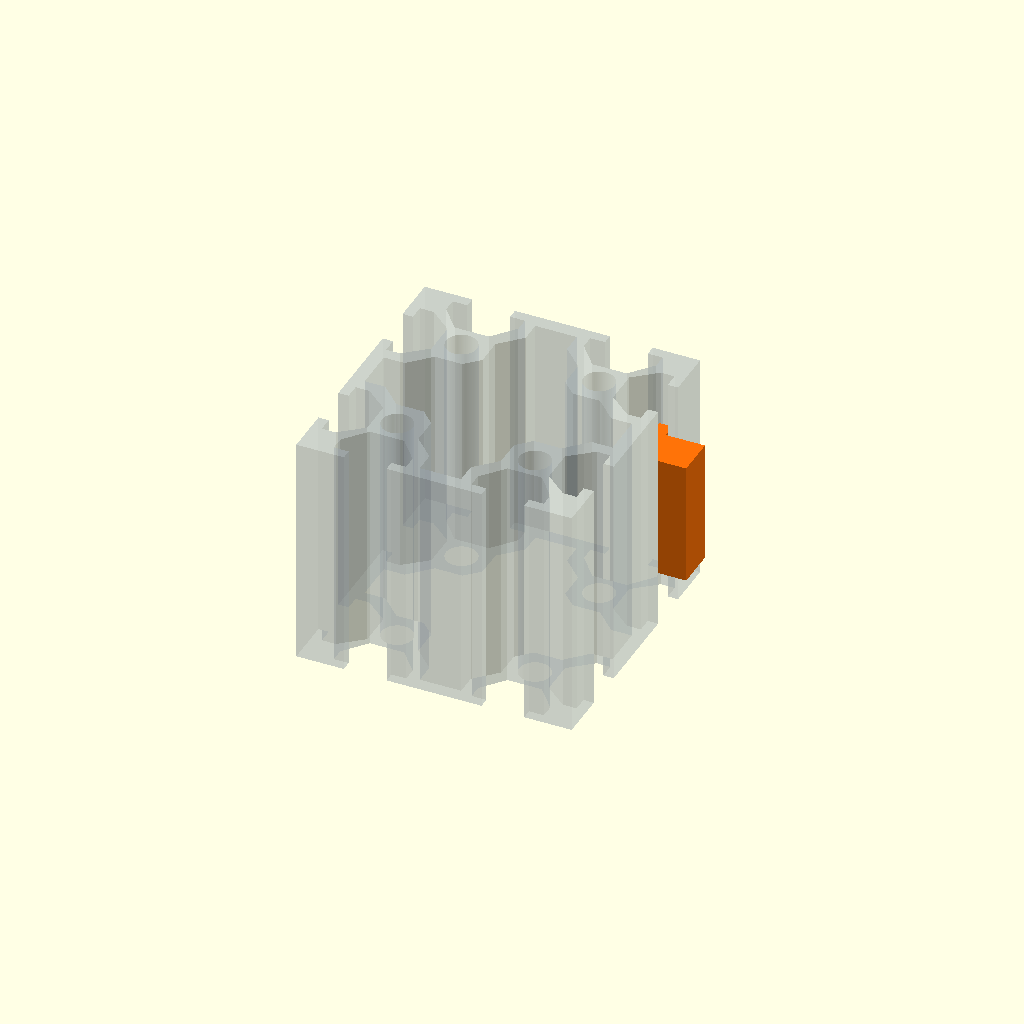
Cell 1: the model at its default parameters.
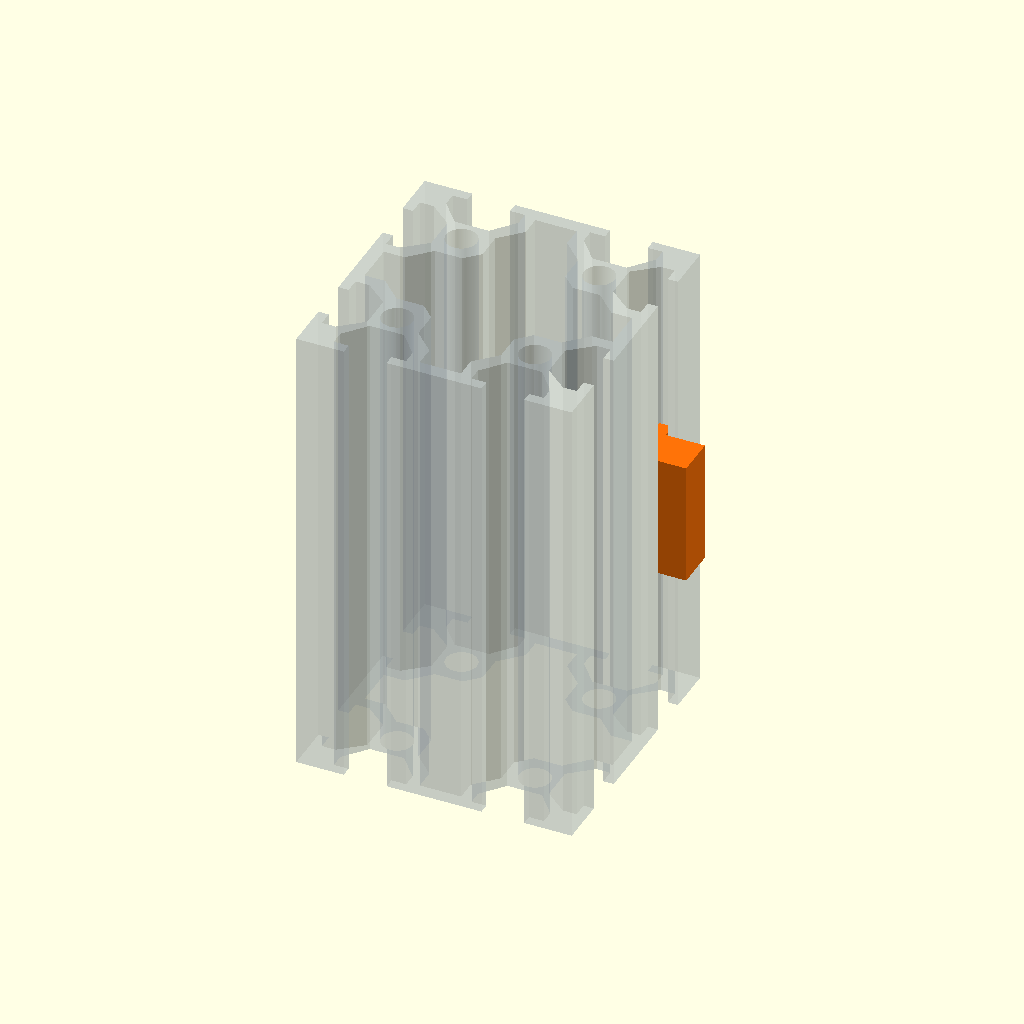
Cell 2: the same model with rail_length = 68.
All cells are drawn from one camera (rotation 55°, 0°, 25°, orthographic, colour scheme Cornfield), so only the parameter changes between them.
Source of the model, reference/tslot_4040_interface.scad:
// /cad/tslot/tslot_4040_interface.scad
// V3: right-hand outside-facing 4040 dual-slot reference + retained sliding key.
// Geometry is PARAMETRIC and PHOTO-DERIVED; NOT manufacturer-certified.
// File is self-contained. No BOSL2 or external library dependencies.
//
// Coordinate system: extrusion section XY, rail travel Z.
// RIGHT face lies at X=+20. Right-upper slot is centered at Y=+10.
// Local slot coordinate U is INWARD from that face (global X = 20-U).
// Local V is perpendicular to U, across the slot (global Y = 10-V).
// There are TWO 20-mm-pitch slots per face of the 40x40 body.
$fn = 96;

view = "assembly"; // assembly, section, exploded, key, rail, interference, void, key_section, rail_section

profile_size = 40;
slot_pitch = 20;
rail_length = 34;
key_length = 18;

// All dimensions in millimeters. PHOTO-DERIVED, not officially verified.
slot_mouth = 6.20;      // exterior throat, V opening
slot_head_height = 10.50;// widest region behind retaining lip
slot_inner_flat = 5.00; // rear vertical flat at deepest slot wall
slot_depth = 6.80;      // inward reach from exterior face
lip_depth = 1.50;       // U-depth of narrow mouth before step into undercut
head_flat_end = 3.50;   // U coordinate at start of rear chamfer

// Independent interface parameters:
slide_clearance = 0.18; // offset PER SURFACE on the male head
stem_protrusion = 4;    // outboard mounting tongue extends beyond face
stem_extra_overlap = 0.60;

// Reference-fixture-only dimensions (NOT verified production extrusion values):
core_hole_diameter = 4.5;
// Central void topology approximated from the photo (not verified to print).

assert(profile_size == 40 && slot_pitch==20,
       "This layout is specifically a 40x40 dual-20-mm-pitch section");
assert(slot_mouth > 0 && slot_head_height > slot_mouth);
assert(slot_inner_flat > 0 && slot_inner_flat < slot_head_height);
assert(slot_depth > head_flat_end && head_flat_end > lip_depth && lip_depth > 0);
assert(slide_clearance >= 0 && slide_clearance < min(lip_depth/2,slot_mouth/4));
assert(key_length < rail_length);

// The void has a REAL mechanical undercut: narrow opening from U=0 to
// U=lip_depth, wider chamber immediately behind lips, then CHAMFERED BACK WALL.
// Extend void 2 mm outside the metal so it cuts a continuous side opening.
function slot_void_vertices(overcut=2) = [
    [-overcut, -slot_mouth/2],
    [lip_depth, -slot_mouth/2],
    [lip_depth, -slot_head_height/2],
    [head_flat_end, -slot_head_height/2],
    [slot_depth, -slot_inner_flat/2],
    [slot_depth,  slot_inner_flat/2],
    [head_flat_end,  slot_head_height/2],
    [lip_depth,  slot_head_height/2],
    [lip_depth,  slot_mouth/2],
    [-overcut, slot_mouth/2]
];

module slot_void_local_2d(overcut=2) {
    polygon(slot_void_vertices(overcut));
}

module cavity_inside_local_2d() {
    intersection() {
        slot_void_local_2d(overcut=0);
        translate([0, -slot_head_height])
            square([slot_depth, 2*slot_head_height]);
    }
}

// Orientation intentionally explicit. Each slot opens OUTWARD on a side face.
module at_slot(face="right", position=10) {
    if(face == "right")
        translate([ profile_size/2, position]) rotate(180) children();
    else if(face == "left")
        translate([-profile_size/2, position]) children();
    else if(face == "top")
        translate([position, profile_size/2]) rotate(-90) children();
    else if(face == "bottom")
        translate([position, -profile_size/2]) rotate(90) children();
    else assert(false, "Invalid face");
}

// Full 40x40 reference section: 8 T-slots + 4 bores + central space.
// Only the SLOT CAVITY is parameterized from the photographed measurements;
// core holes / central diamond are deliberately reference-fixture approximations.
// Photo-inspired CENTRAL void. The thin closed exterior walls, broad cross,
// and four bores mimic the supplied photograph, but are NOT tolerance data.
module core_cross_void_2d() {
    polygon([
      [-3,18],[3,18],[3,15],[6,12],[6,8],
      [8,6],[12,6],[15,3],[18,3],
      [18,-3],[15,-3],[12,-6],[8,-6],[6,-8],[6,-12],
      [3,-15],[3,-18],[-3,-18],[-3,-15],[-6,-12],
      [-6,-8],[-8,-6],[-12,-6],[-15,-3],[-18,-3],
      [-18,3],[-15,3],[-12,6],[-8,6],[-6,8],[-6,12],[-3,15]
    ]);
}

module extrusion_4040_section_2d() {
    difference() {
        square([profile_size, profile_size], center=true);
        for (face=["right", "left", "top", "bottom"])
            for (position=[-slot_pitch/2,slot_pitch/2])
                at_slot(face,position) slot_void_local_2d();
        for(x=[-10,10]) for(y=[-10,10])
            translate([x,y]) circle(d=core_hole_diameter);
        core_cross_void_2d();
    }
}

// Male key head follows the *same* female cavity, with radial 2D clearance.
// The external stem remains narrower than the mouth and can join a bracket.
module sliding_key_local_2d() {
    union() {
        offset(delta=-slide_clearance) cavity_inside_local_2d();
        translate([-stem_protrusion, -(slot_mouth-2*slide_clearance)/2])
            square([stem_protrusion+lip_depth+stem_extra_overlap,
                    slot_mouth-2*slide_clearance]);
    }
}

module reference_rail_3d() {
    linear_extrude(height=rail_length, center=true, convexity=10)
        extrusion_4040_section_2d();
}
module fitted_key_3d() {
    linear_extrude(height=key_length, center=true, convexity=10)
        at_slot("right",10) sliding_key_local_2d();
}

// A tool-free 2D section is best for examining lip capture and the clearance.
// Use F5 preview for gray metal + orange key, and F6 to validate meshes.
if (view == "assembly") {
    color([0.66,0.72,0.78,0.25]) reference_rail_3d();
    color([1.00,0.45,0.03]) fitted_key_3d();
} else if (view == "section") {
    color([0.62,0.68,0.75]) extrusion_4040_section_2d();
    color([1.00,0.45,0.03]) at_slot("right",10) sliding_key_local_2d();
} else if (view == "exploded") {
    color([0.66,0.72,0.78,0.45]) reference_rail_3d();
    color([1.00,0.45,0.03]) translate([10,0,0]) fitted_key_3d();
} else if (view == "key") {
    color([1,0.45,0.03]) fitted_key_3d();
} else if (view == "rail") {
    reference_rail_3d();
} else if (view == "interference") {
    intersection() {
        reference_rail_3d();
        fitted_key_3d();
    }
} else if (view == "void") {
    at_slot("right",10) slot_void_local_2d(overcut=0);
} else if (view == "key_section") {
    at_slot("right",10) sliding_key_local_2d();
} else if (view == "rail_section") {
    extrusion_4040_section_2d();
} else assert(false, "Unknown view");
Customizer parameters (derived from the source; name, type, default, range or options):
view: string, default "assembly"
profile_size: number, default 40
slot_pitch: number, default 20
rail_length: number, default 34
key_length: number, default 18
slot_mouth: number, default 6.2
slot_head_height: number, default 10.5
slot_inner_flat: number, default 5
slot_depth: number, default 6.8
lip_depth: number, default 1.5
head_flat_end: number, default 3.5
slide_clearance: number, default 0.18
stem_protrusion: number, default 4
stem_extra_overlap: number, default 0.6
core_hole_diameter: number, default 4.5
